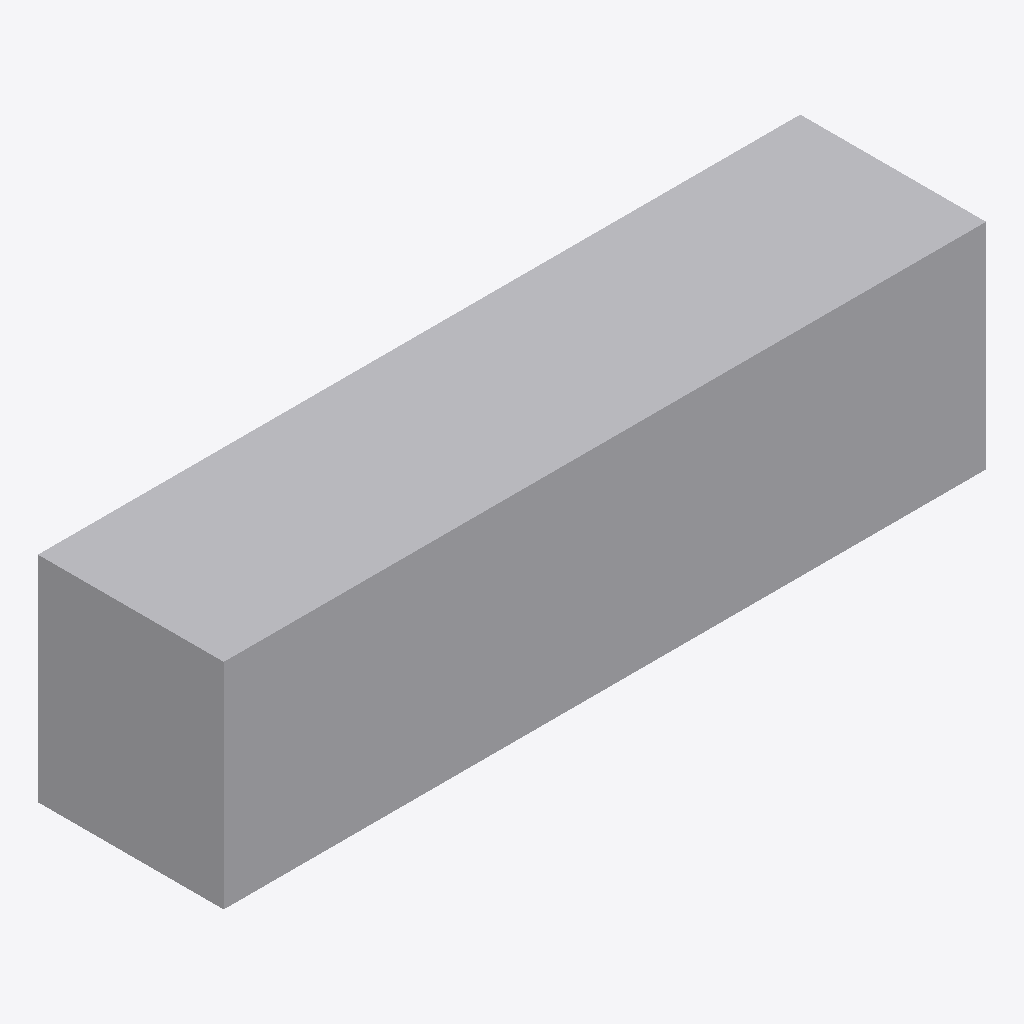
Isometric view of an IFC building model (IFC-SPF (STEP), schema IFC2X3, length unit millimetre), seen from the south-west, elements coloured by IFC class: 1 other element (light grey).
Extent 1.6 m × 0.4 m × 0.5 m (x, y, z). Storeys (1): Port de Barcelona at 0.00 m. Elements (1): 1 IfcBuildingElementPart.

HEADER;
FILE_DESCRIPTION(('ViewDefinition [CoordinationView_V2.0]'),'2;1');
FILE_NAME('C:\\Users\\Andres (Ingreen)\\AppData\\Local\\Packages\\48598BIMMars.313206BE35C6','',(''),(''),'','','');
FILE_SCHEMA(('IFC2X3'));
ENDSEC;
DATA;
#33=IFCPROJECT('37E1Fivzb4YhOViVHGyYJF',$,'Port de Barcelona',$,$,'Nombre de proyecto','Estado de proyecto',(#16),#34);
#8=IFCSITE('37E1Fivzb4YhOViVHGyYJD',$,'Port de Barcelona',$,$,#3,$,$,.ELEMENT.,(40,25,13,9643),(-3,-42,-20,-772056),0.0,$,$);
#1=IFCBUILDING('37E1Fivzb4YhOViVHGyYJE',$,'',$,$,#2,$,'',.ELEMENT.,$,$,$);
#6=IFCBUILDINGSTOREY('37E1Fivzb4YhOViVIl3T4G',$,'Port de Barcelona',$,'Nivel:Extremo inicial 8 mm',#7,$,'Port de Barcelona',.ELEMENT.,0.0);
#9=IFCBUILDINGELEMENTPART('0kkJiIGoP9c94bH04hHNF7',$,'APBCN-URB-VIA-ProtectorCirculacion_Modulos_Hormigon_LOD1:APBCN-URB-VIA-ProtectorCirculacion_Modulos_Hormigon_LOD1:145464',$,'APBCN-URB-VIA-ProtectorCirculacion_Modulos_Hormigon_LOD1:APBCN-URB-VIA-ProtectorCirculacion_Modulos_Hormigon_LOD1',#10,#13,'145464');
ENDSEC;
